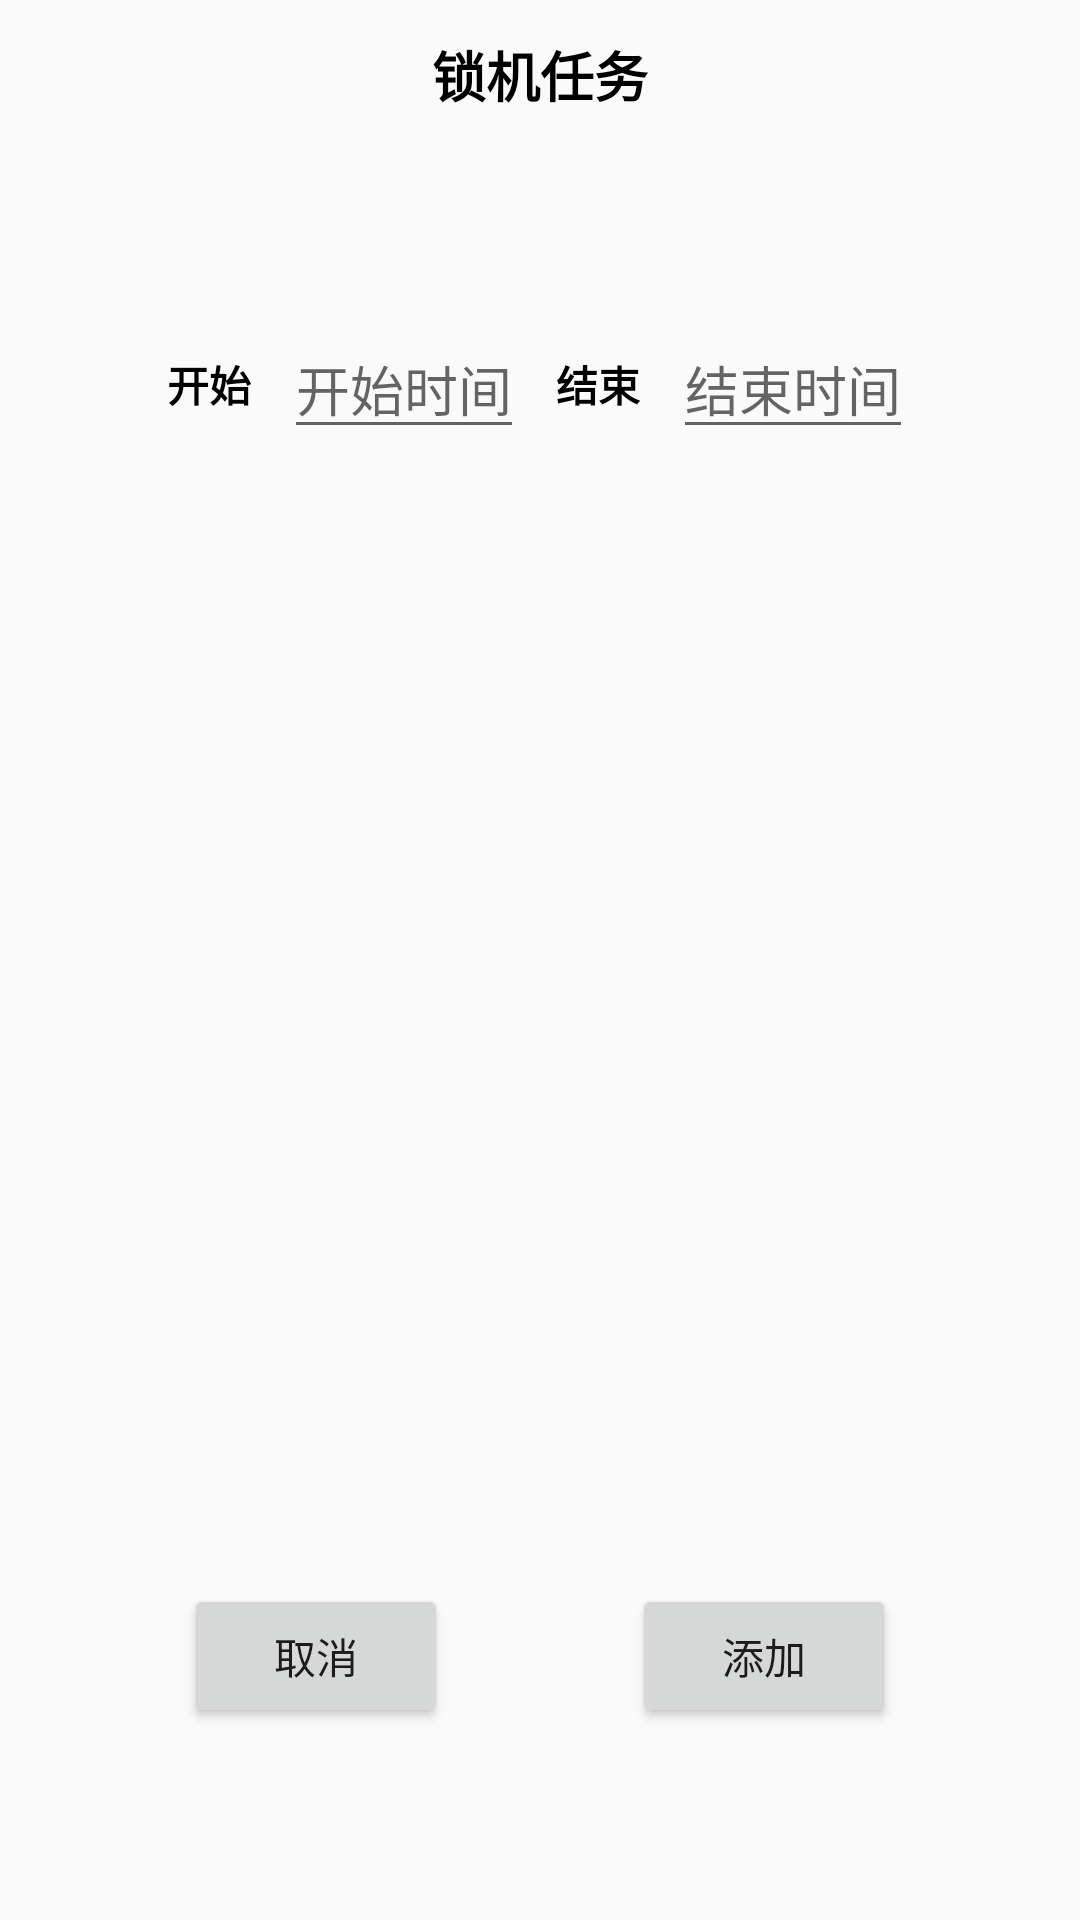

Android layout source for this screen:
<!-- AndroidManifest.xml: application theme Theme.Lock -->
<!-- res/layout/fragment_add_lock_task.xml -->
<?xml version="1.0" encoding="utf-8"?>
<androidx.constraintlayout.widget.ConstraintLayout xmlns:android="http://schemas.android.com/apk/res/android"
    xmlns:app="http://schemas.android.com/apk/res-auto"
    xmlns:tools="http://schemas.android.com/tools"
    android:layout_width="match_parent"
    android:layout_height="match_parent"
    tools:context=".ui.fragment.AddLockTaskFragment">

    <TextView
        android:layout_width="0dp"
        android:layout_height="50dp"
        android:gravity="center"
        android:text="@string/add_lock_tasker"
        android:textColor="@color/black"
        android:textSize="18sp"
        android:textStyle="bold"
        app:layout_constraintEnd_toEndOf="parent"
        app:layout_constraintStart_toStartOf="parent"
        app:layout_constraintTop_toTopOf="parent" />

    <androidx.constraintlayout.widget.Guideline
        android:id="@+id/guideline1"
        android:layout_width="wrap_content"
        android:layout_height="wrap_content"
        android:orientation="vertical"
        app:layout_constraintGuide_begin="45dp" />

    <androidx.constraintlayout.widget.Guideline
        android:id="@+id/guideline2"
        android:layout_width="wrap_content"
        android:layout_height="wrap_content"
        android:orientation="vertical"
        app:layout_constraintGuide_end="45dp" />

    <androidx.constraintlayout.widget.Guideline
        android:id="@+id/guideline3"
        android:layout_width="wrap_content"
        android:layout_height="wrap_content"
        android:orientation="horizontal"
        app:layout_constraintGuide_percent="0.2" />

    <TextView
        android:id="@+id/textView2"
        android:layout_width="wrap_content"
        android:layout_height="wrap_content"
        android:text="@string/text_view_from"
        android:textColor="@color/black"
        android:textStyle="bold"
        app:layout_constraintBottom_toTopOf="@+id/guideline3"
        app:layout_constraintEnd_toStartOf="@+id/et_startTime"
        app:layout_constraintHorizontal_bias="0.5"
        app:layout_constraintStart_toStartOf="@+id/guideline1"
        app:layout_constraintTop_toTopOf="@+id/guideline3" />

    <EditText
        android:id="@+id/et_startTime"
        android:layout_width="80sp"
        android:layout_height="wrap_content"
        android:autofillHints=""
        android:ems="10"
        android:focusableInTouchMode="false"
        android:hint="@string/start_time_edittext_hint"
        android:inputType="textPersonName"
        android:longClickable="false"
        app:layout_constraintBottom_toBottomOf="@+id/textView2"
        app:layout_constraintEnd_toStartOf="@+id/textView3"
        app:layout_constraintHorizontal_bias="0.5"
        app:layout_constraintStart_toEndOf="@+id/textView2"
        app:layout_constraintTop_toTopOf="@+id/textView2" />

    <TextView
        android:id="@+id/textView3"
        android:layout_width="wrap_content"
        android:layout_height="wrap_content"
        android:text="@string/text_view_to"
        android:textColor="@color/black"
        android:textStyle="bold"
        app:layout_constraintBottom_toBottomOf="@+id/et_startTime"
        app:layout_constraintEnd_toStartOf="@+id/et_endTime"
        app:layout_constraintHorizontal_bias="0.5"
        app:layout_constraintStart_toEndOf="@+id/et_startTime"
        app:layout_constraintTop_toTopOf="@+id/et_startTime" />

    <EditText
        android:id="@+id/et_endTime"
        android:layout_width="80sp"
        android:layout_height="wrap_content"
        android:autofillHints=""
        android:ems="10"
        android:focusableInTouchMode="false"
        android:hint="@string/end_time_edit_text_hint"
        android:inputType="textPersonName"
        android:longClickable="false"
        app:layout_constraintBottom_toBottomOf="@+id/textView3"
        app:layout_constraintEnd_toStartOf="@+id/guideline2"
        app:layout_constraintHorizontal_bias="0.5"
        app:layout_constraintStart_toEndOf="@+id/textView3"
        app:layout_constraintTop_toTopOf="@+id/textView3" />

    <Button
        android:id="@+id/btn_back"
        android:layout_width="wrap_content"
        android:layout_height="wrap_content"
        android:layout_marginBottom="64dp"
        android:text="@string/btn_back_text"
        app:layout_constraintBottom_toBottomOf="parent"
        app:layout_constraintEnd_toStartOf="@+id/btn_add"
        app:layout_constraintHorizontal_bias="0.5"
        app:layout_constraintStart_toStartOf="parent" />

    <Button
        android:id="@+id/btn_add"
        android:layout_width="wrap_content"
        android:layout_height="wrap_content"
        android:text="@string/btn_add_text"
        app:layout_constraintBottom_toBottomOf="@+id/btn_back"
        app:layout_constraintEnd_toEndOf="parent"
        app:layout_constraintHorizontal_bias="0.5"
        app:layout_constraintStart_toEndOf="@+id/btn_back"
        app:layout_constraintTop_toTopOf="@+id/btn_back" />

</androidx.constraintlayout.widget.ConstraintLayout>
<!-- resources referenced by this layout -->
<resources>
  <string name="add_lock_tasker">锁机任务</string>
  <string name="btn_add_text">添加</string>
  <string name="btn_back_text">取消</string>
  <string name="end_time_edit_text_hint">结束时间</string>
  <string name="start_time_edittext_hint">开始时间</string>
  <string name="text_view_from">开始</string>
  <string name="text_view_to">结束</string>
  <style name="Theme.Lock" parent="@style/Theme.AppCompat.Light.NoActionBar">
          <item name="colorPrimary">#26a7e6</item>
          <item name="colorPrimaryDark">#26a7e6</item>
          <item name="drawerArrowStyle">@style/AppTheme.DrawerArrowToggle</item>
      </style>
  <style name="AppTheme.DrawerArrowToggle" parent="@style/Base.Widget.AppCompat.DrawerArrowToggle">
          <item name="color">#ffffff</item>
      </style>
  <!-- not gathered from this repository: default colours our renderer supplied (Android Studio template values) -->
  <color name="black">#FF000000</color>
</resources>
